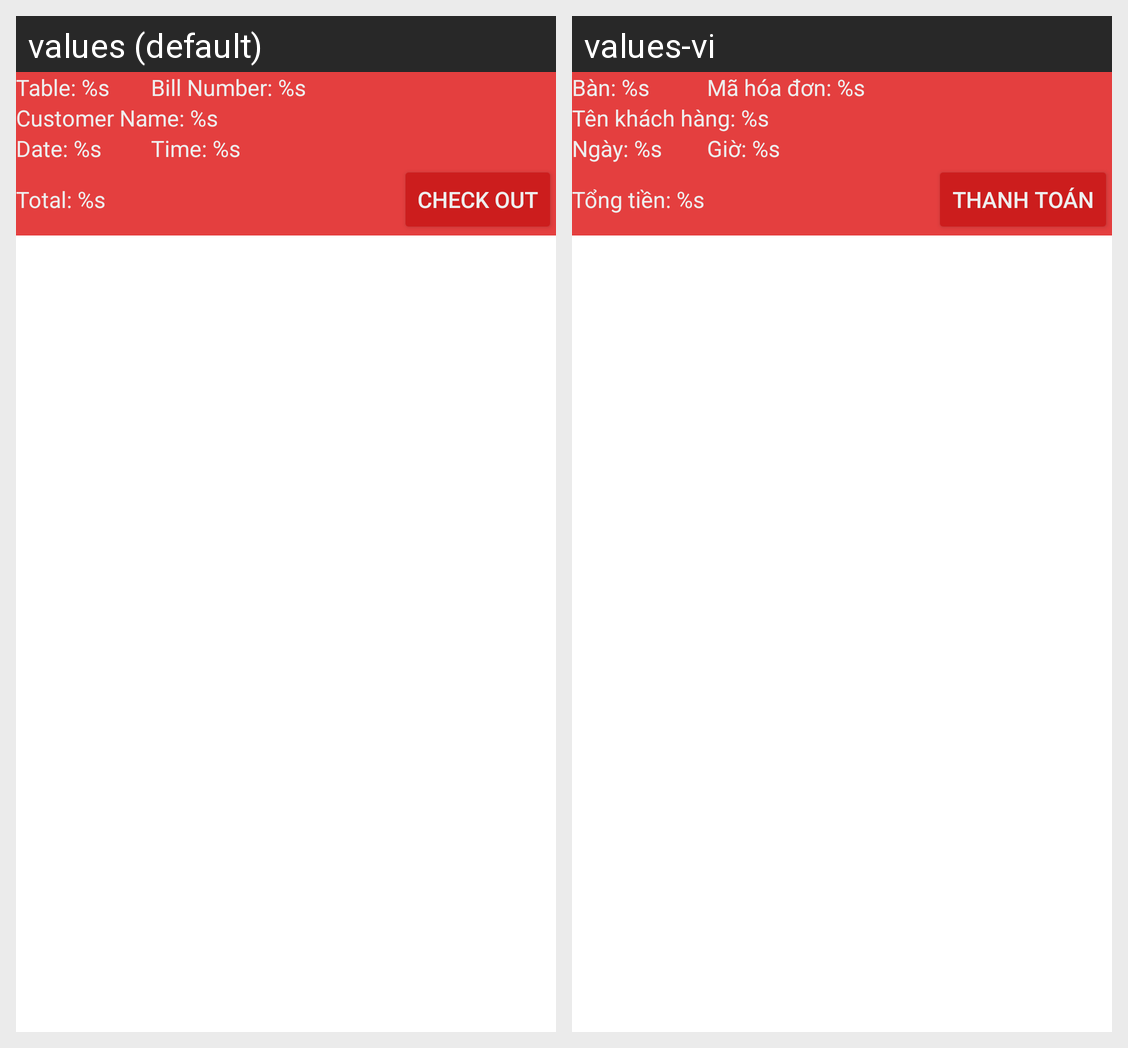

Strings drawn on this Android screen and how each of the app's shown locales translates them:
Android screen res/layout/activity_order_detail.xml rendered under 2 locales, left to right: values (default), values-vi. Device: Nexus 5 (rendered at 1080×1920; each locale shown at half size, 540×960, under a caption strip naming it); theme AppTheme.
Strings drawn on this screen, with the default value and each locale's value (text and hints the layout hard-codes, and strings that could not be matched under every locale, appear in the picture but are not listed):

table
  values: Table: %s
  values-vi: Bàn: %s

billNumber
  values: Bill Number: %s
  values-vi: Mã hóa đơn: %s

customerName
  values: Customer Name: %s
  values-vi: Tên khách hàng: %s

dateBook
  values: Date: %s
  values-vi: Ngày: %s

timeBook
  values: Time: %s
  values-vi: Giờ: %s

totalCost
  values: Total: %s
  values-vi: Tổng tiền: %s

checkOut
  values: Check Out
  values-vi: Thanh Toán
